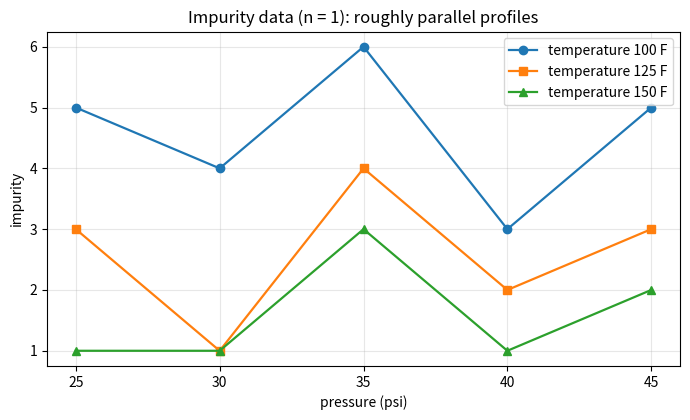

Python code for this plot:
"""Impurity experiment without replication: interaction plot of the single observations."""

import numpy as np
import matplotlib.pyplot as plt

pressure = [25, 30, 35, 40, 45]
impurity = {100: [5, 4, 6, 3, 5], 125: [3, 1, 4, 2, 3], 150: [1, 1, 3, 1, 2]}

fig, ax = plt.subplots(figsize=(7, 4.3))
for (t, y), mk in zip(impurity.items(), ["o", "s", "^"]):
    ax.plot(pressure, y, marker=mk, lw=1.6, label=f"temperature {t} F")
ax.set_xticks(pressure)
ax.set_xlabel("pressure (psi)")
ax.set_ylabel("impurity")
ax.set_title("Impurity data (n = 1): roughly parallel profiles")
ax.legend()
ax.grid(alpha=0.3)
fig.tight_layout()
